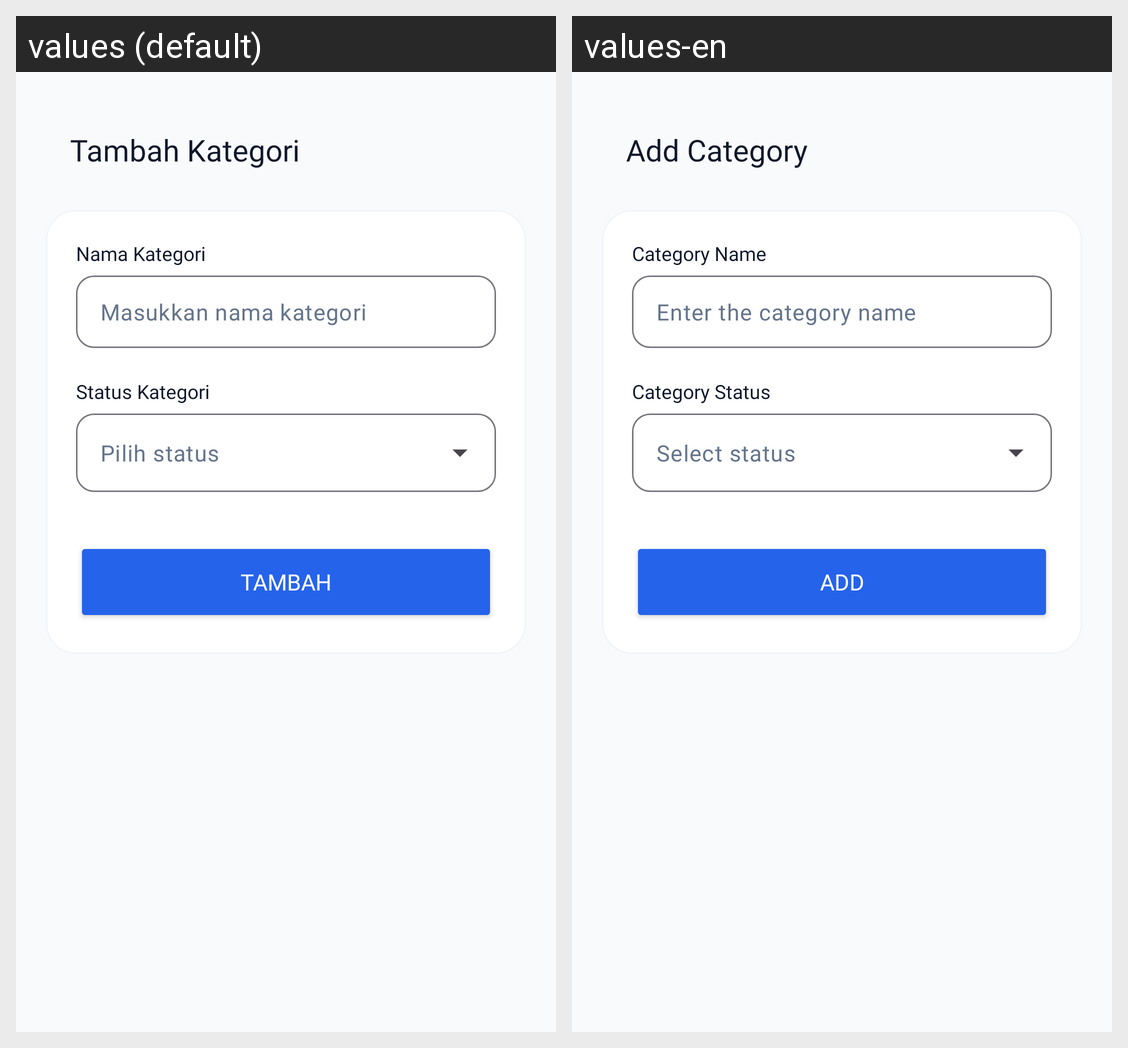

The Android screen above is rendered under two locales of the same app. Produce the string resources it draws, with the default and per-locale values.
Android screen res/layout/activity_mod_kategori.xml rendered under 2 locales, left to right: values (default), values-en. Device: Nexus 5 (rendered at 1080×1920; each locale shown at half size, 540×960, under a caption strip naming it); theme Theme.PointOfSales.
Strings drawn on this screen, with the default value and each locale's value (text and hints the layout hard-codes, and strings that could not be matched under every locale, appear in the picture but are not listed):

tmbh_kategori
  values: Tambah Kategori
  values-en: Add Category

nama_kategori
  values: Nama Kategori
  values-en: Category Name

masukkan_nmktgr
  values: Masukkan nama kategori
  values-en: Enter the category name

status_kategori
  values: Status Kategori
  values-en: Category Status

pilih_status
  values: Pilih status
  values-en: Select status

tambah
  values: TAMBAH
  values-en: ADD
